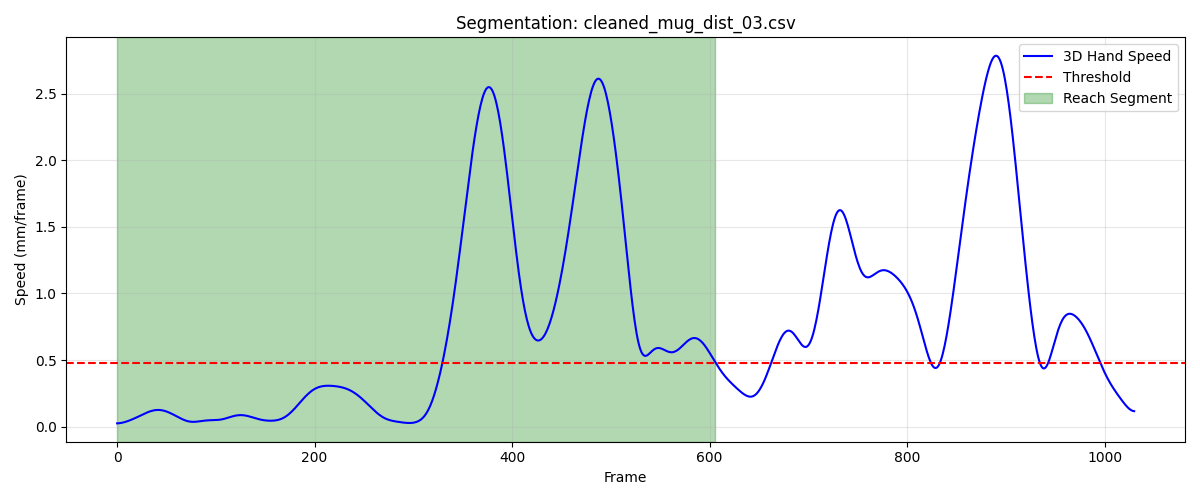

The data file committed next to this chart (first rows):
frame, sub_frame, shoulderr_x, shoulderr_y, shoulderr_z, humr1_x, humr1_y, humr1_z, humr2_x, humr2_y, humr2_z, humr3_x, humr3_y, humr3_z, humr4_x, humr4_y, humr4_z, humr5_x, humr5_y, humr5_z, humr6_x, humr6_y, humr6_z, humr7_x
1, 0, 169.5, -529.1, 571.8, 212.4, -479.6, 432.6, 220.3, -467.6, 361.3, 220.4, -531.2, 425.6, 160.7, -445.5, 412.9, 222.8, -531, 366.7, 175.3, -449.8, 358.5, 199.7
2, 0, 169.6, -529.1, 571.8, 212.5, -479.6, 432.6, 220.4, -467.6, 361.3, 220.5, -531.2, 425.6, 160.8, -445.4, 412.8, 222.9, -530.9, 366.7, 175.4, -449.7, 358.5, 199.8
3, 0, 169.7, -529, 571.8, 212.6, -479.6, 432.5, 220.5, -467.6, 361.3, 220.6, -531.1, 425.6, 160.8, -445.4, 412.8, 222.9, -530.9, 366.7, 175.4, -449.7, 358.4, 199.8
4, 0, 169.7, -529, 571.7, 212.7, -479.5, 432.5, 220.6, -467.5, 361.3, 220.6, -531.1, 425.5, 160.9, -445.4, 412.8, 223, -530.9, 366.6, 175.5, -449.7, 358.4, 199.9
5, 0, 169.8, -529, 571.7, 212.8, -479.5, 432.5, 220.6, -467.5, 361.2, 220.7, -531.1, 425.5, 161, -445.4, 412.8, 223, -530.9, 366.6, 175.5, -449.6, 358.4, 199.9
6, 0, 169.9, -528.9, 571.7, 212.8, -479.5, 432.5, 220.7, -467.5, 361.2, 220.7, -531, 425.5, 161, -445.3, 412.7, 223.1, -530.8, 366.6, 175.6, -449.6, 358.4, 200
7, 0, 170, -528.9, 571.7, 212.9, -479.5, 432.4, 220.8, -467.5, 361.2, 220.8, -531, 425.5, 161.1, -445.3, 412.7, 223.1, -530.8, 366.6, 175.6, -449.6, 358.4, 200
8, 0, 170, -528.9, 571.6, 213, -479.4, 432.4, 220.8, -467.4, 361.1, 220.8, -531, 425.4, 161.2, -445.3, 412.7, 223.2, -530.8, 366.5, 175.7, -449.6, 358.3, 200.1
9, 0, 170.1, -528.8, 571.6, 213, -479.4, 432.4, 220.9, -467.4, 361.1, 220.9, -531, 425.4, 161.2, -445.3, 412.7, 223.2, -530.8, 366.5, 175.8, -449.5, 358.3, 200.1
10, 0, 170.2, -528.8, 571.6, 213.1, -479.4, 432.4, 220.9, -467.4, 361.1, 220.9, -530.9, 425.4, 161.3, -445.3, 412.6, 223.2, -530.8, 366.5, 175.8, -449.5, 358.3, 200.2
11, 0, 170.2, -528.8, 571.5, 213.2, -479.4, 432.3, 221, -467.4, 361, 221, -530.9, 425.3, 161.3, -445.3, 412.6, 223.3, -530.8, 366.4, 175.9, -449.5, 358.3, 200.2
12, 0, 170.3, -528.8, 571.5, 213.2, -479.4, 432.3, 221, -467.4, 361.0, 221, -530.9, 425.3, 161.4, -445.3, 412.6, 223.3, -530.8, 366.4, 175.9, -449.5, 358.3, 200.2
13, 0, 170.4, -528.8, 571.5, 213.3, -479.4, 432.3, 221.1, -467.4, 361, 221, -530.9, 425.3, 161.4, -445.2, 412.5, 223.3, -530.8, 366.4, 175.9, -449.5, 358.2, 200.2
14, 0, 170.4, -528.8, 571.5, 213.3, -479.4, 432.2, 221.1, -467.4, 360.9, 221.1, -530.9, 425.2, 161.5, -445.2, 412.5, 223.4, -530.8, 366.4, 176, -449.5, 358.2, 200.3
15, 0, 170.5, -528.8, 571.4, 213.4, -479.4, 432.2, 221.2, -467.4, 360.9, 221.1, -530.9, 425.2, 161.5, -445.2, 412.5, 223.4, -530.8, 366.3, 176, -449.5, 358.2, 200.3
16, 0, 170.5, -528.8, 571.4, 213.4, -479.5, 432.2, 221.2, -467.4, 360.9, 221.2, -531, 425.2, 161.6, -445.3, 412.4, 223.4, -530.8, 366.3, 176.1, -449.5, 358.1, 200.3
17, 0, 170.6, -528.8, 571.4, 213.5, -479.5, 432.1, 221.3, -467.5, 360.8, 221.2, -531, 425.1, 161.6, -445.3, 412.4, 223.4, -530.9, 366.3, 176.1, -449.6, 358.1, 200.3
18, 0, 170.6, -528.8, 571.3, 213.5, -479.5, 432.1, 221.3, -467.5, 360.8, 221.2, -531, 425.1, 161.7, -445.3, 412.4, 223.5, -530.9, 366.2, 176.2, -449.6, 358.1, 200.4
19, 0, 170.7, -528.8, 571.3, 213.6, -479.5, 432.1, 221.4, -467.5, 360.7, 221.3, -531, 425.1, 161.7, -445.3, 412.3, 223.5, -530.9, 366.2, 176.2, -449.6, 358.1, 200.4
20, 0, 170.7, -528.8, 571.3, 213.6, -479.6, 432.1, 221.4, -467.5, 360.7, 221.3, -531.1, 425, 161.8, -445.3, 412.3, 223.5, -531, 366.2, 176.2, -449.6, 358, 200.4
21, 0, 170.8, -528.9, 571.3, 213.6, -479.6, 432, 221.4, -467.6, 360.7, 221.4, -531.1, 425, 161.8, -445.4, 412.3, 223.6, -531, 366.1, 176.3, -449.7, 358, 200.4
22, 0, 170.8, -528.9, 571.2, 213.7, -479.6, 432, 221.5, -467.6, 360.6, 221.4, -531.2, 424.9, 161.9, -445.4, 412.2, 223.6, -531.1, 366.1, 176.3, -449.7, 358, 200.4
23, 0, 170.9, -528.9, 571.2, 213.7, -479.7, 432, 221.5, -467.7, 360.6, 221.4, -531.2, 424.9, 161.9, -445.4, 412.2, 223.6, -531.1, 366.1, 176.4, -449.7, 357.9, 200.4
24, 0, 170.9, -528.9, 571.2, 213.7, -479.7, 431.9, 221.6, -467.7, 360.6, 221.5, -531.3, 424.9, 161.9, -445.4, 412.2, 223.6, -531.2, 366, 176.4, -449.8, 357.9, 200.4
25, 0, 170.9, -529, 571.2, 213.8, -479.8, 431.9, 221.6, -467.8, 360.5, 221.5, -531.3, 424.8, 162, -445.5, 412.2, 223.7, -531.2, 366, 176.4, -449.8, 357.9, 200.4
26, 0, 171, -529, 571.1, 213.8, -479.8, 431.9, 221.6, -467.9, 360.5, 221.5, -531.4, 424.8, 162, -445.5, 412.1, 223.7, -531.3, 366, 176.5, -449.9, 357.8, 200.4
27, 0, 171, -529, 571.1, 213.8, -479.9, 431.8, 221.7, -467.9, 360.5, 221.6, -531.4, 424.8, 162.1, -445.6, 412.1, 223.7, -531.3, 366, 176.5, -449.9, 357.8, 200.4
28, 0, 171, -529.1, 571.1, 213.9, -479.9, 431.8, 221.7, -468, 360.4, 221.6, -531.5, 424.7, 162.1, -445.6, 412.1, 223.7, -531.4, 365.9, 176.6, -450, 357.8, 200.4
29, 0, 171.1, -529.1, 571.1, 213.9, -480, 431.8, 221.7, -468.1, 360.4, 221.6, -531.5, 424.7, 162.2, -445.7, 412.1, 223.7, -531.5, 365.9, 176.6, -450, 357.8, 200.4
30, 0, 171.1, -529.2, 571.1, 213.9, -480, 431.8, 221.7, -468.1, 360.4, 221.7, -531.6, 424.7, 162.2, -445.7, 412.1, 223.7, -531.5, 365.9, 176.6, -450.1, 357.7, 200.4
31, 0, 171.2, -529.2, 571, 213.9, -480.1, 431.7, 221.8, -468.2, 360.3, 221.7, -531.7, 424.7, 162.3, -445.7, 412, 223.7, -531.6, 365.8, 176.7, -450.1, 357.7, 200.4
32, 0, 171.2, -529.2, 571, 214, -480.2, 431.7, 221.8, -468.3, 360.3, 221.7, -531.7, 424.6, 162.3, -445.8, 412, 223.7, -531.7, 365.8, 176.7, -450.2, 357.7, 200.3
33, 0, 171.2, -529.3, 571, 214, -480.2, 431.7, 221.8, -468.3, 360.3, 221.7, -531.8, 424.6, 162.4, -445.8, 412, 223.7, -531.7, 365.8, 176.8, -450.2, 357.6, 200.3
34, 0, 171.2, -529.3, 571, 214, -480.3, 431.6, 221.8, -468.4, 360.3, 221.7, -531.8, 424.6, 162.4, -445.9, 412, 223.7, -531.8, 365.8, 176.8, -450.3, 357.6, 200.3
35, 0, 171.3, -529.3, 571, 214.1, -480.3, 431.6, 221.9, -468.5, 360.2, 221.8, -531.9, 424.6, 162.5, -445.9, 411.9, 223.7, -531.9, 365.7, 176.8, -450.3, 357.6, 200.3
36, 0, 171.3, -529.4, 571, 214.1, -480.4, 431.6, 221.9, -468.6, 360.2, 221.8, -532, 424.5, 162.5, -446, 411.9, 223.7, -531.9, 365.7, 176.9, -450.4, 357.5, 200.3
37, 0, 171.3, -529.4, 571, 214.1, -480.4, 431.6, 221.9, -468.6, 360.2, 221.8, -532, 424.5, 162.6, -446, 411.9, 223.7, -532, 365.7, 176.9, -450.4, 357.5, 200.3
38, 0, 171.4, -529.4, 570.9, 214.1, -480.5, 431.5, 221.9, -468.7, 360.1, 221.8, -532.1, 424.5, 162.6, -446.1, 411.9, 223.7, -532.1, 365.7, 176.9, -450.5, 357.5, 200.3
39, 0, 171.4, -529.4, 570.9, 214.2, -480.6, 431.5, 221.9, -468.8, 360.1, 221.8, -532.1, 424.5, 162.6, -446.1, 411.9, 223.7, -532.1, 365.6, 177, -450.5, 357.5, 200.3
40, 0, 171.4, -529.4, 570.9, 214.2, -480.6, 431.5, 222, -468.8, 360.1, 221.8, -532.2, 424.5, 162.7, -446.1, 411.8, 223.7, -532.2, 365.6, 177, -450.6, 357.4, 200.3
41, 0, 171.4, -529.5, 570.9, 214.2, -480.7, 431.5, 222, -468.9, 360.1, 221.8, -532.2, 424.5, 162.7, -446.2, 411.8, 223.7, -532.2, 365.6, 177, -450.6, 357.4, 200.3
42, 0, 171.4, -529.5, 570.9, 214.3, -480.7, 431.4, 222.0, -469, 360.1, 221.8, -532.3, 424.5, 162.7, -446.2, 411.8, 223.7, -532.3, 365.6, 177.1, -450.7, 357.4, 200.3
43, 0, 171.5, -529.5, 570.9, 214.3, -480.8, 431.4, 222, -469, 360.1, 221.8, -532.3, 424.5, 162.8, -446.3, 411.8, 223.8, -532.4, 365.6, 177.1, -450.7, 357.4, 200.3
44, 0, 171.5, -529.5, 570.9, 214.3, -480.8, 431.4, 222, -469.1, 360, 221.8, -532.4, 424.5, 162.8, -446.3, 411.8, 223.8, -532.4, 365.6, 177.1, -450.8, 357.4, 200.4
45, 0, 171.5, -529.5, 570.9, 214.3, -480.8, 431.4, 222.1, -469.1, 360, 221.8, -532.4, 424.5, 162.8, -446.3, 411.8, 223.8, -532.5, 365.6, 177.1, -450.8, 357.3, 200.4
46, 0, 171.5, -529.5, 570.9, 214.3, -480.9, 431.4, 222.1, -469.2, 360, 221.8, -532.4, 424.5, 162.9, -446.3, 411.7, 223.8, -532.5, 365.6, 177.2, -450.9, 357.3, 200.4
47, 0, 171.5, -529.5, 570.9, 214.4, -480.9, 431.4, 222.1, -469.2, 360, 221.8, -532.5, 424.5, 162.9, -446.4, 411.7, 223.8, -532.6, 365.6, 177.2, -450.9, 357.3, 200.5
48, 0, 171.5, -529.5, 570.9, 214.4, -481, 431.4, 222.1, -469.3, 360, 221.8, -532.5, 424.5, 162.9, -446.4, 411.7, 223.9, -532.6, 365.6, 177.2, -451, 357.3, 200.5
49, 0, 171.5, -529.5, 570.9, 214.4, -481, 431.4, 222.2, -469.3, 360, 221.8, -532.5, 424.5, 162.9, -446.4, 411.7, 223.9, -532.7, 365.6, 177.2, -451, 357.3, 200.5
50, 0, 171.5, -529.5, 570.9, 214.4, -481, 431.4, 222.2, -469.4, 360, 221.8, -532.6, 424.5, 163, -446.5, 411.7, 223.9, -532.7, 365.6, 177.3, -451.1, 357.3, 200.6
51, 0, 171.5, -529.5, 570.9, 214.5, -481.1, 431.4, 222.2, -469.4, 360, 221.8, -532.6, 424.5, 163, -446.5, 411.7, 223.9, -532.8, 365.7, 177.3, -451.1, 357.3, 200.6
52, 0, 171.5, -529.5, 570.9, 214.5, -481.1, 431.4, 222.2, -469.5, 360, 221.9, -532.7, 424.5, 163, -446.5, 411.7, 223.9, -532.8, 365.7, 177.3, -451.2, 357.2, 200.6
53, 0, 171.5, -529.5, 570.9, 214.5, -481.2, 431.4, 222.3, -469.5, 360, 221.9, -532.7, 424.5, 163, -446.6, 411.7, 224, -532.9, 365.7, 177.3, -451.2, 357.2, 200.6
54, 0, 171.5, -529.5, 570.9, 214.5, -481.2, 431.4, 222.3, -469.6, 360, 221.9, -532.7, 424.5, 163.1, -446.6, 411.6, 224, -533, 365.7, 177.4, -451.3, 357.2, 200.6
55, 0, 171.6, -529.5, 570.9, 214.5, -481.2, 431.4, 222.3, -469.6, 360, 221.9, -532.8, 424.5, 163.1, -446.6, 411.6, 224, -533, 365.7, 177.4, -451.3, 357.2, 200.6
56, 0, 171.6, -529.5, 570.9, 214.5, -481.3, 431.4, 222.3, -469.7, 360, 221.9, -532.8, 424.6, 163.1, -446.6, 411.6, 224, -533, 365.7, 177.4, -451.3, 357.2, 200.6
57, 0, 171.6, -529.5, 570.9, 214.6, -481.3, 431.4, 222.4, -469.7, 360, 221.9, -532.9, 424.6, 163.1, -446.7, 411.6, 224, -533.1, 365.7, 177.4, -451.4, 357.2, 200.6
58, 0, 171.6, -529.5, 571, 214.6, -481.3, 431.4, 222.4, -469.8, 360, 221.9, -532.9, 424.6, 163.1, -446.7, 411.6, 224, -533.1, 365.7, 177.4, -451.4, 357.2, 200.6
59, 0, 171.6, -529.5, 571, 214.6, -481.4, 431.4, 222.4, -469.8, 360, 221.9, -532.9, 424.6, 163.1, -446.7, 411.6, 224, -533.2, 365.7, 177.4, -451.4, 357.2, 200.6
60, 0, 171.6, -529.5, 571, 214.6, -481.4, 431.4, 222.4, -469.8, 360, 221.9, -533, 424.6, 163.1, -446.7, 411.6, 224, -533.2, 365.7, 177.5, -451.5, 357.2, 200.6
... 547 more rows
